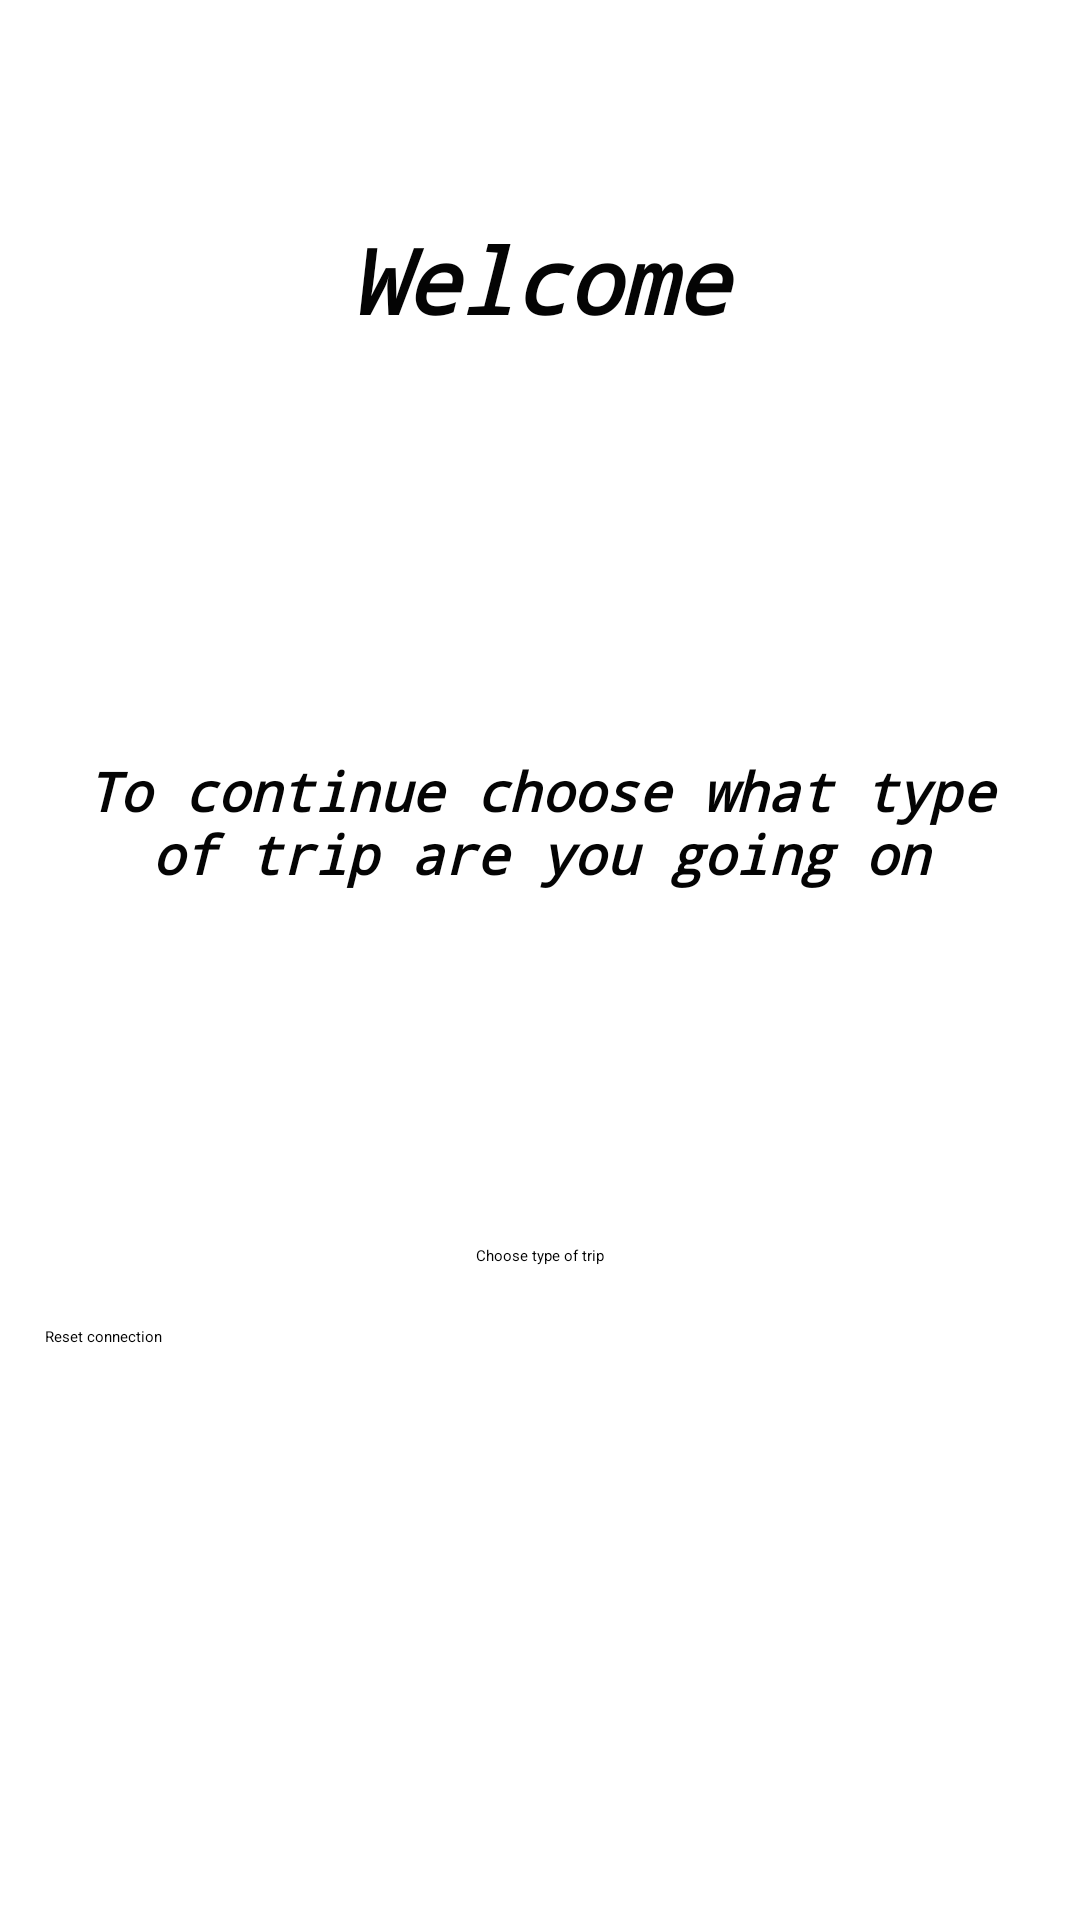

Write the Android layout XML for this screen, with the resource values it uses.
<!-- AndroidManifest.xml: application theme Theme.TravelAgencyClient -->
<!-- res/layout/activity_start_screen.xml -->
<?xml version="1.0" encoding="utf-8"?>
<RelativeLayout xmlns:android="http://schemas.android.com/apk/res/android"
    xmlns:app="http://schemas.android.com/apk/res-auto"
    xmlns:tools="http://schemas.android.com/tools"
    android:layout_width="match_parent"
    android:layout_height="match_parent"
    android:background="@color/background"
    android:padding="15dp"
    tools:context=".activity.StartScreenActivity">

    <ScrollView
        android:layout_width="match_parent"
        android:layout_height="match_parent">

        <LinearLayout
            android:layout_width="match_parent"
            android:layout_height="wrap_content"
            android:orientation="vertical">

            <TextView
                android:id="@+id/labelGreeting"
                android:layout_width="match_parent"
                android:layout_height="100dp"
                android:layout_marginTop="30dp"
                android:layout_marginBottom="50dp"
                android:fontFamily="monospace"
                android:gravity="center"
                android:includeFontPadding="false"
                android:text="@string/welcome"
                android:textAllCaps="false"
                android:textColor="#040404"
                android:textSize="30sp"
                android:textStyle="bold|italic" />

            <TextView
                android:id="@+id/labelChoice"
                android:layout_width="match_parent"
                android:layout_height="100dp"
                android:layout_marginTop="30dp"
                android:layout_marginBottom="50dp"
                android:fontFamily="monospace"
                android:gravity="center"
                android:includeFontPadding="false"
                android:text="@string/choice"
                android:textAllCaps="false"
                android:textColor="#040404"
                android:textSize="18sp"
                android:textStyle="bold|italic" />

            <Spinner
                android:id="@+id/spinnerType"
                android:layout_width="match_parent"
                android:layout_height="wrap_content"
                android:layout_weight="1"
                android:background="@drawable/back"
                android:paddingLeft="5dp"
                android:paddingStart="5dp" />

            <Button
                android:id="@+id/buttonSave"
                android:layout_width="match_parent"
                android:layout_height="wrap_content"
                android:layout_marginTop="40dp"
                android:layout_marginBottom="20dp"
                android:gravity="center"
                android:text="@string/chooseTravel" />

            <Button
                android:id="@+id/buttonRecreate"
                android:layout_width="match_parent"
                android:layout_height="wrap_content"
                android:text="@string/recreate" />

        </LinearLayout>
    </ScrollView>
</RelativeLayout>
<!-- resources referenced by this layout -->
<resources>
  <color name="background">#CAEFFF</color>
  <!-- drawable back (drawable) -->
  <?xml version="1.0" encoding="utf-8"?>
  <shape xmlns:android="http://schemas.android.com/apk/res/android"
      android:shape="rectangle">
      <stroke
          android:width="2dp"
          android:color="#000001" />
  </shape>
  <string name="choice">To continue choose
      what type of trip are you going on</string>
  <string name="chooseTravel">Choose type of trip</string>
  <string name="recreate">Reset connection</string>
  <string name="welcome">Welcome</string>
  <style name="Theme.TravelAgencyClient" parent="Theme.AppCompat.Light.DarkActionBar">
          
          <item name="colorPrimary">@color/colorPrimary</item>
          <item name="colorPrimaryDark">@color/colorPrimaryDark</item>
          <item name="colorAccent">@color/colorAccent</item>
      </style>
  <color name="colorPrimary">#6200EE</color>
  <color name="colorPrimaryDark">#3700B3</color>
  <color name="colorAccent">#03DAC5</color>
</resources>
